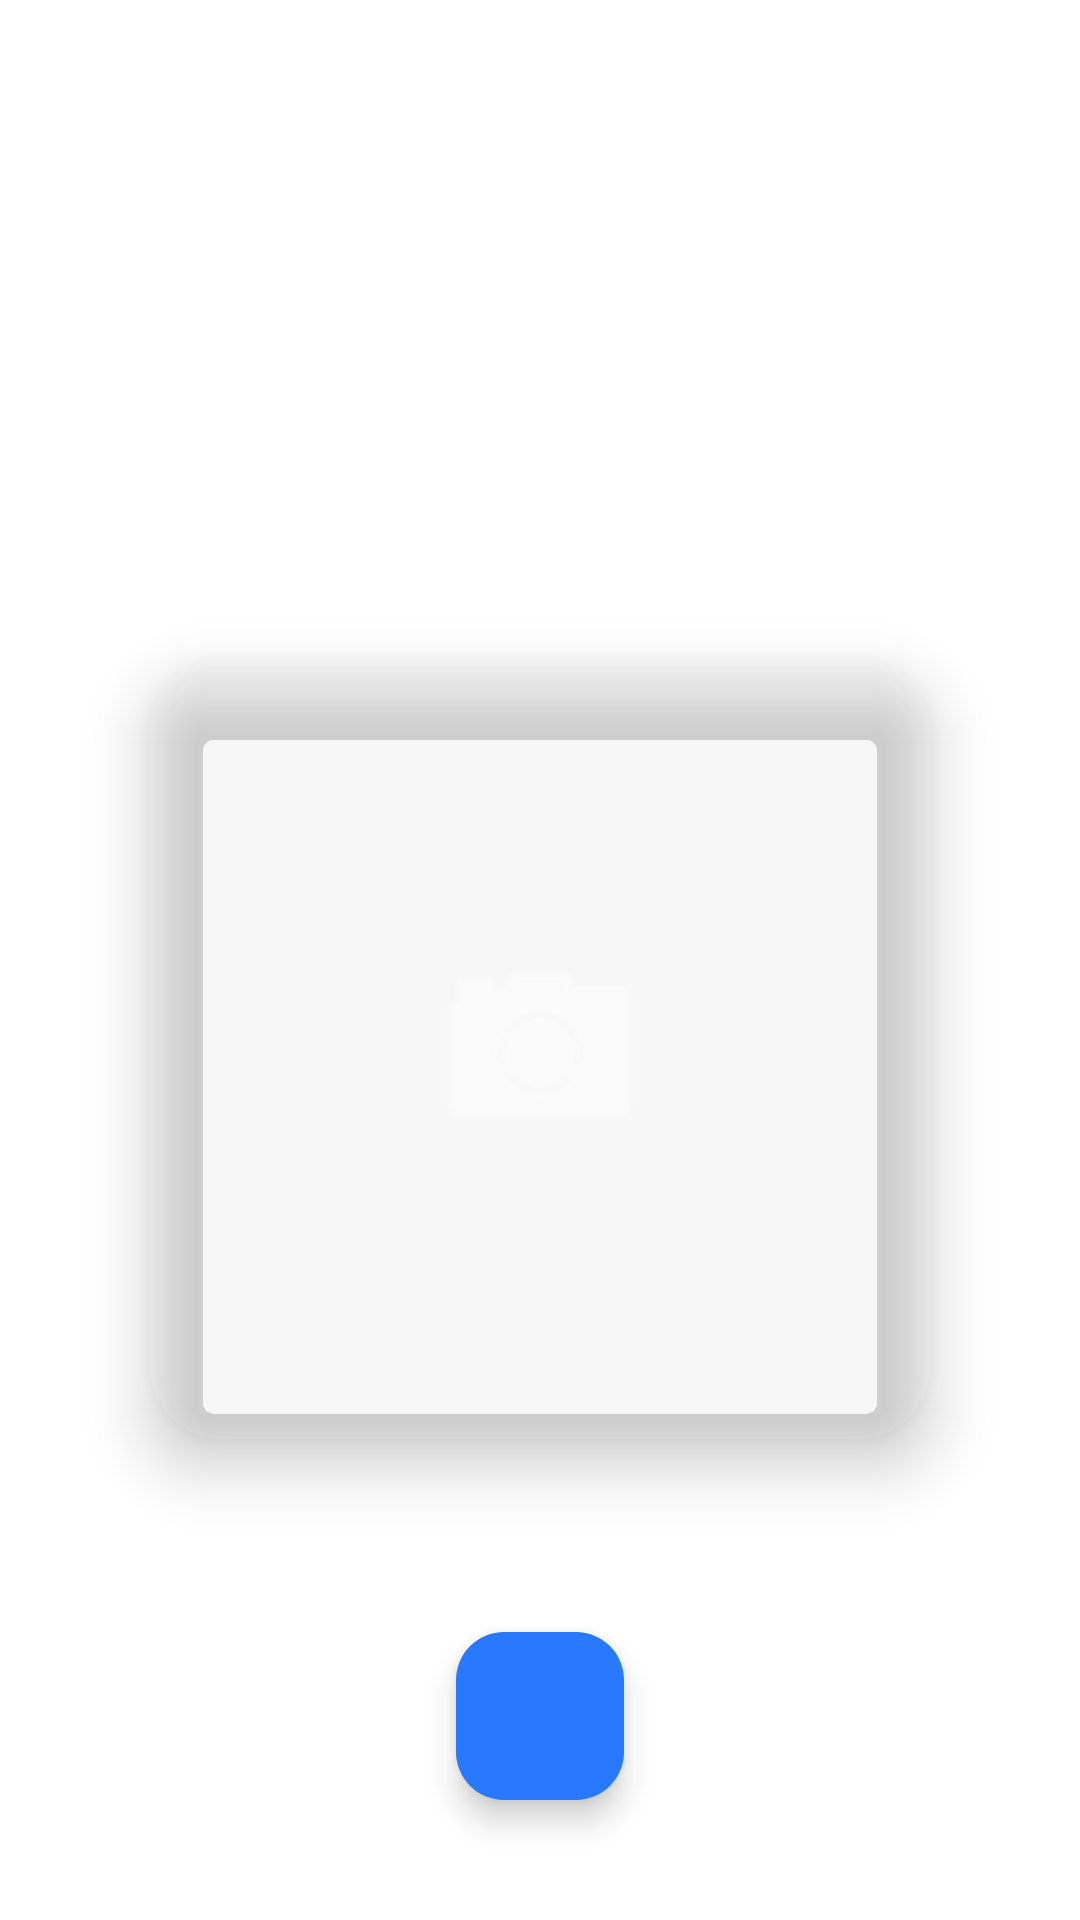

Produce the Android XML layout that renders to this screen, including the resource entries it uses.
<!-- AndroidManifest.xml: application theme Theme.Parkinson_disease -->
<!-- res/layout/activity_upload.xml -->
<?xml version="1.0" encoding="utf-8"?>
<FrameLayout xmlns:android="http://schemas.android.com/apk/res/android"
    xmlns:app="http://schemas.android.com/apk/res-auto"
    android:layout_width="match_parent"
    android:layout_height="match_parent"
    android:background="@drawable/bg_main">

    <LinearLayout
        android:layout_width="match_parent"
        android:layout_height="match_parent"
        android:gravity="center"
        android:orientation="vertical">

        <TextView
            android:layout_width="wrap_content"
            android:layout_height="wrap_content"
            android:text="Capture Spiral"
            android:textColor="#FFFFFF"
            android:textSize="22sp"
            android:textStyle="bold"
            android:layout_marginBottom="30dp"/>

        <androidx.cardview.widget.CardView
            android:layout_width="260dp"
            android:layout_height="260dp"
            app:cardCornerRadius="24dp"
            app:cardElevation="12dp"
            app:cardBackgroundColor="#1AFFFFFF">

            <ImageView
                android:layout_width="80dp"
                android:layout_height="80dp"
                android:layout_gravity="center"
                android:src="@android:drawable/ic_menu_camera"
                android:tint="#FFFFFF"/>

        </androidx.cardview.widget.CardView>

    </LinearLayout>

    <com.google.android.material.floatingactionbutton.FloatingActionButton
        android:id="@+id/btnCamera"
        android:layout_width="wrap_content"
        android:layout_height="wrap_content"
        android:layout_gravity="bottom|center_horizontal"
        android:layout_marginBottom="40dp"
        android:src="@drawable/camera"
        android:tint="#FFFFFF"
        app:backgroundTint="#2979FF"/>

</FrameLayout>
<!-- resources referenced by this layout -->
<resources>
  <style name="Theme.Parkinson_disease" parent="Theme.Material3.DayNight.NoActionBar">
  
          
          <item name="android:windowBackground">@drawable/bg_main</item>
  
          
          <item name="colorPrimary">#2979FF</item>
          <item name="colorSecondary">#00E676</item>
  
      </style>
</resources>
